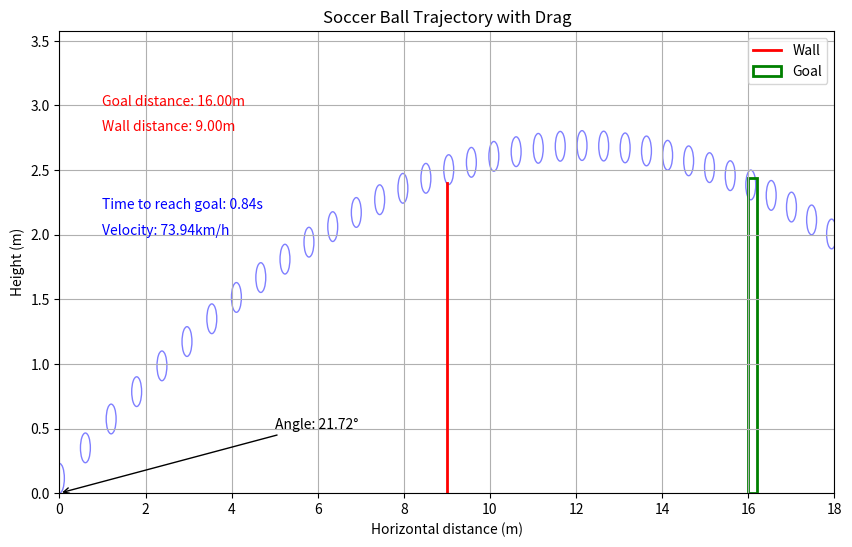

Recreate this plot in Python.
import math
import numpy as np
from scipy.integrate import odeint
from scipy.optimize import fsolve
import matplotlib.pyplot as plt
from matplotlib.patches import Circle, Rectangle





#-----------------CALCULATIONS



def calculate_trajectory_params(goal_distance, wall_distance, wall_height):
    # constants
    goes_in_height= 2.25
    # 2.25 is the height for the bottom of the ball for the ball to go in
    # ~= 2.44 - 0.23 ----- goal height - ball size measured from the bottom! plus as much as it bounces in from the post
    
    g = 9.81                # gravitational acceleration (m/s^2)
    rho = 1.225             # air density (kg/m^3)
    r = 0.115                # approx. radius of soccer ball (m)
    A = math.pi * r * r     # cross-sectional area (m^2)
    m = 0.43                # mass of a typical soccer ball (kg)
    
    #May not to be changed according to field tests
    Cd = 0.25        # drag coefficient of a soccer ball (per NASA)
    
    # Quadratic drag factor k = (1/2)*(rho)*(Cd)*(A) / m
    k = 0.5 * rho * Cd * A / m
    
    initial_guess = (30.0, 20.0)  # (angle in degrees, velocity in m/s)
    solution = fsolve(equations, initial_guess)
    kick_angle_deg, launch_velocity_ms = solution
    
    max_kick_velocity_kmh = launch_velocity_ms * 3.6
    
    tangent_angle = math.tan(math.radians(kick_angle_deg))  # Calculate the tangent of the kick angle
    horizontal_velocity = launch_velocity_ms * math.cos(math.radians(kick_angle_deg))  # Horizontal velocity component
    time_to_reach_goal = goal_distance / horizontal_velocity  # Time to reach the goal


    return kick_angle_deg, launch_velocity_ms, max_kick_velocity_kmh, tangent_angle, horizontal_velocity, time_to_reach_goal


#-------------------------VISUALIZATION


def plot_trajectory(kick_angle_deg, launch_velocity_ms, max_kick_velocity_kmh, tangent_angle, horizontal_velocity, time_to_reach_goal):
    # Initial conditions
    angle_rad = math.radians(kick_angle_deg)
    vx0 = launch_velocity_ms * math.cos(angle_rad)
    vy0 = launch_velocity_ms * math.sin(angle_rad)
    
    state0 = [0.0, 0.0, vx0, vy0]  # (x=0, y=0, vx=vx0, vy=vy0)
    t_final = goal_distance / launch_velocity_ms * 2  # or however long you expect flight to last
    t_points = 50 
    t_span = np.linspace(0, t_final, t_points)
    
    solution = odeint(projectile_odes, state0, t_span)
    x_vals = solution[:, 0]
    y_vals = solution[:, 1]
    
    # ---------------------------------------------
    # 4) Plot: side-view of trajectory, wall, and goal
    # ---------------------------------------------
    fig, ax = plt.subplots(figsize=(10, 6))
    
    # Plot the ball as a circle at each time step
    # (For clarity, you might skip some points, e.g., step by 5)
    for i in range(len(x_vals)):
        center_x = x_vals[i]
        center_y = y_vals[i] + r
        # Draw a transparent circle representing the ball
        circle = Circle((center_x, center_y), radius=r,
                        fill=False, edgecolor='blue', alpha=0.5)
        ax.add_patch(circle)
    
    # Draw the wall as a vertical line from y=0 to y=wall_height
    ax.plot([wall_distance, wall_distance],
            [0, wall_height],
            color='red', linewidth=2, label='Wall')
    
    # Draw the goal: a rectangle at goal_distance, height=2.44 m
    goal_width = 0.2  # thickness of the "goal posts" in the plot
    goal_height = 2.44
    goal_rect = Rectangle((goal_distance, 0),
                          goal_width, goal_height,
                          fill=False, edgecolor='green', linewidth=2, label='Goal')
    ax.add_patch(goal_rect)
    
    vertical_positions = [2.5]
    
    # ---------------------------------------------
    # 5) Annotate: angle & velocity
    # ---------------------------------------------
    # Put some text near the origin or top-left corner

    plt.annotate(
        f"Angle: {kick_angle_deg:.2f}°",
        xy=(0, 0),
        xytext=(5, 0.5),
        arrowprops=dict(facecolor='black', arrowstyle="->"),
        fontsize=10,
        color="black"
    )
    
    plt.text(
        1, max(vertical_positions) - 0.5,
        f"Velocity: {max_kick_velocity_kmh:.2f}km/h",
        fontsize=10,
        color="blue"
    )
    
    plt.text(
        1, max(vertical_positions) - 0.3,
        f"Time to reach goal: {time_to_reach_goal:.2f}s",
        fontsize=10,
        color="blue"
    )
    plt.text(
        1, max(vertical_positions) + 0.3,
        f"Wall distance: {wall_distance:.2f}m",
        fontsize=10,
        color="red"
    )
    plt.text(
        1, max(vertical_positions) + 0.5,
        f"Goal distance: {goal_distance:.2f}m",
        fontsize=10,
        color="red"
    )
    
    # ---------------------------------------------
    # 6) Final plot adjustments
    # ---------------------------------------------
    # Set axis limits so we can see everything
    max_x = max(x_vals) + 2
    max_y = max(y_vals) + 1
    ax.set_xlim(0, max(goal_distance+2, 0))  # ensure we see goal
    ax.set_ylim(0, max( wall_height, goal_height, max_y ))
    
    ax.set_xlabel('Horizontal distance (m)')
    ax.set_ylabel('Height (m)')
    ax.set_title('Soccer Ball Trajectory with Drag')
    
    ax.grid(True)
    ax.legend(loc='upper right')
    
    plt.show()
    










#---------------------------EQUATIONS

# ---------------------------------------------
# 2) Define the ODE system with drag
# ---------------------------------------------
def projectile_odes(state, t):
    """
    state = [x, y, vx, vy]
    dx/dt = vx
    dy/dt = vy
    dvx/dt = -k * v * vx
    dvy/dt = -g - k * v * vy
    where v = sqrt(vx^2 + vy^2)
    """
    x, y, vx, vy = state
    v = math.sqrt(vx*vx + vy*vy)
    
    dxdt = vx
    dydt = vy
    dvxdt = -k * v * vx
    dvydt = -g - k * v * vy
    
    return [dxdt, dydt, dvxdt, dvydt]

# ---------------------------------------------
# 3) Helper function to get y at a specific x
# ---------------------------------------------
def get_y_at_x(x_target, angle_deg, velocity):
    """
    Numerically integrate until we reach x = x_target,
    then return the corresponding y value.
    
    angle_deg: launch angle in degrees
    velocity:  launch speed (m/s)
    """
    # Initial velocity components
    angle_rad = math.radians(angle_deg)
    vx0 = velocity * math.cos(angle_rad)
    vy0 = velocity * math.sin(angle_rad)
    
    # Initial state: x=0, y=0, vx=vx0, vy=vy0
    state0 = [0.0, 0.0, vx0, vy0]
    
    # Time array for integration (you may need to adjust the upper limit)
    t_span = np.linspace(0, 5, 501)  # 0 to 5 seconds, 501 steps
    
    # Integrate ODE
    sol = odeint(projectile_odes, state0, t_span)
    
    # The solution array 'sol' has shape (len(t_span), 4): columns are [x, y, vx, vy].
    # We look for the first time where x >= x_target.
    for i in range(len(t_span)):
        if sol[i, 0] >= x_target:
            return sol[i, 1]
    
    # If x_target not reached within t_span, return the last y or None
    return sol[-1, 1]

# ---------------------------------------------
# 4) Define the system of equations for fsolve
# ---------------------------------------------
def equations(p):
    """
    We want:
      y at x=wall_distance == wall_height
      y at x=goal_distance      == goes_in_height
    """
    angle_deg, velocity = p
    eq_wall = get_y_at_x(wall_distance, angle_deg, velocity) - wall_height
    eq_goal = get_y_at_x(goal_distance,      angle_deg, velocity) - goes_in_height
    return (eq_wall, eq_goal)

# -----------------------------


if __name__ == "__main__":
    # variables
    wall_distance = 9   
    wall_height = 2.4 
    goal_distance = 16 
    # constants
    goes_in_height= 2.25
    # 2.25 is the height for the bottom of the ball for the ball to go in
    # ~= 2.44 - 0.23 ----- goal height - ball size measured from the bottom! plus as much as it bounces in from the post
    g = 9.81                # gravitational acceleration (m/s^2)
    rho = 1.225             # air density (kg/m^3)
    r = 0.115                # approx. radius of soccer ball (m)
    A = math.pi * r * r     # cross-sectional area (m^2)
    m = 0.43                # mass of a typical soccer ball (kg)
    Cd = 0.25      # drag coefficient of a soccer ball (per NASA), May be changed according to field tests
    # Quadratic drag factor k = (1/2)*(rho)*(Cd)*(A) / m
    k = 0.5 * rho * Cd * A / m

    kick_angle_deg, launch_velocity_ms, max_kick_velocity_kmh, tangent_angle, horizontal_velocity, time_to_reach_goal = calculate_trajectory_params(goal_distance, wall_distance, wall_height)
    print(f"Kick angle: {kick_angle_deg:.2f}°")
    print(f"Velocity: {max_kick_velocity_kmh:.2f} km/h")
    plot_trajectory(kick_angle_deg, launch_velocity_ms, max_kick_velocity_kmh, tangent_angle, horizontal_velocity, time_to_reach_goal)
